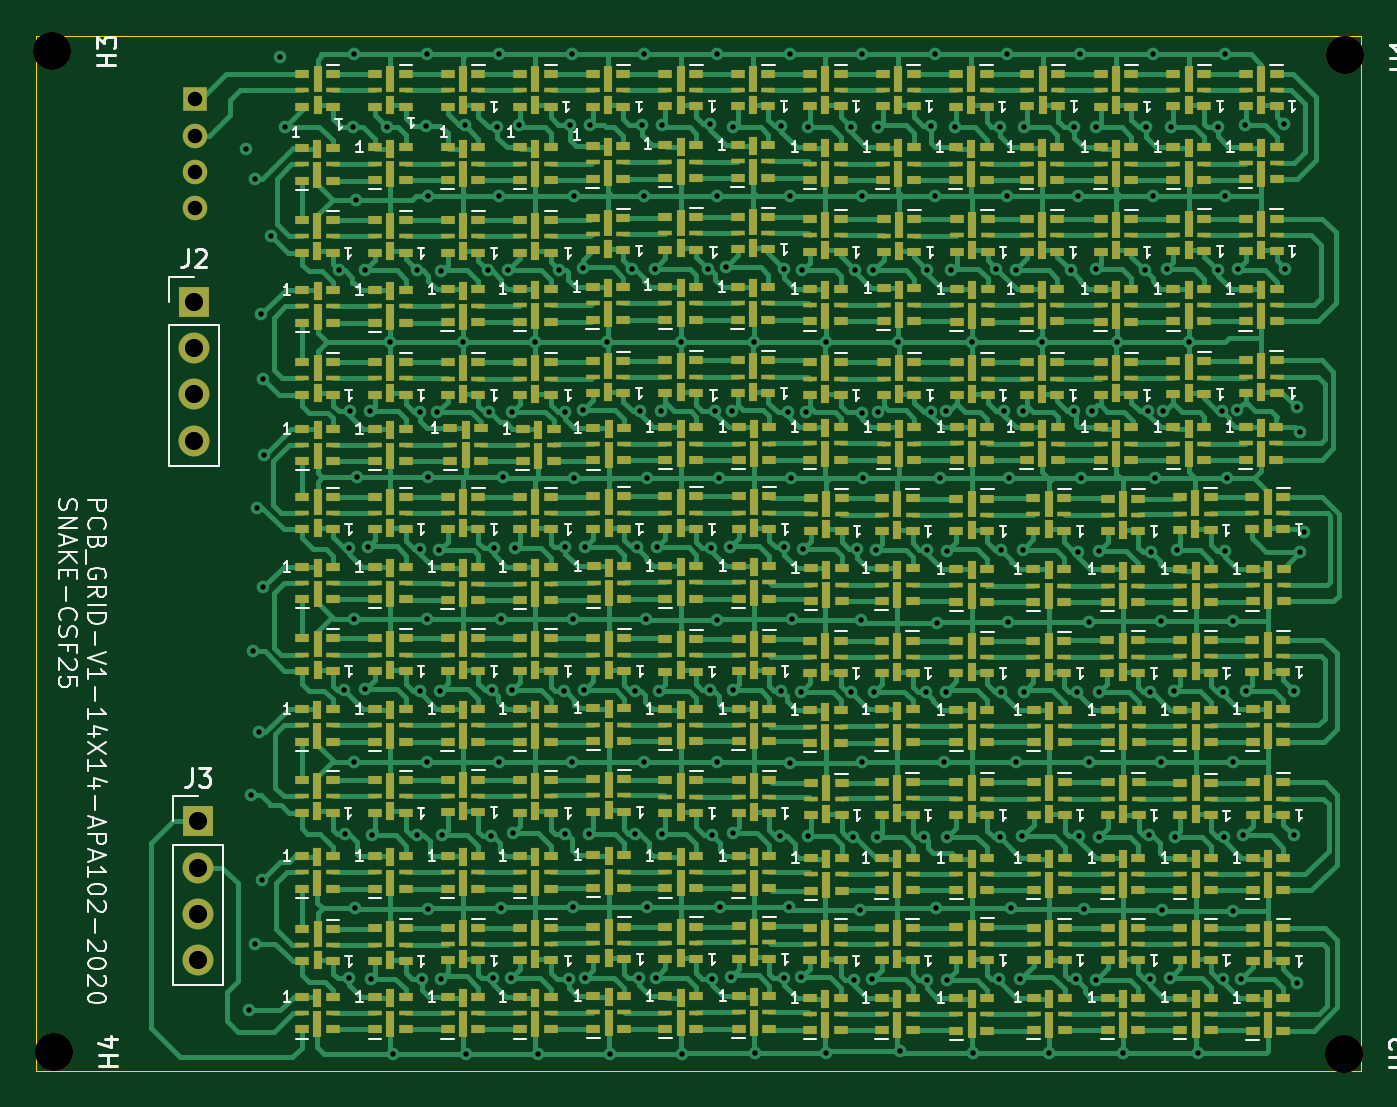
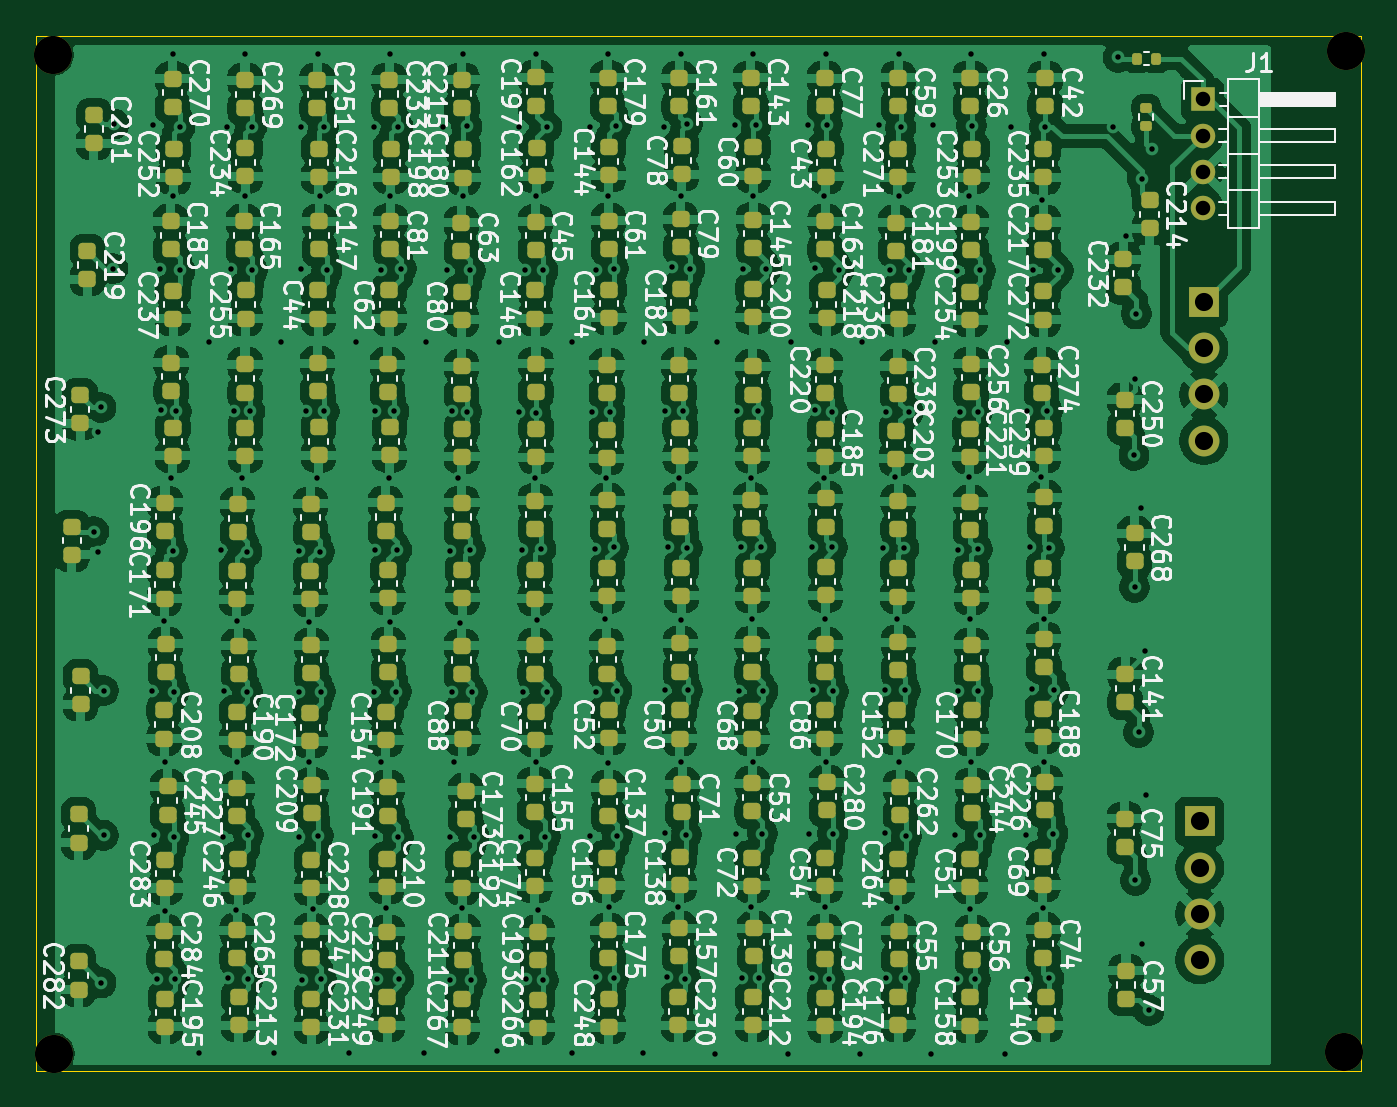
Circuit board: 13 layer files. Board 73.0 x 57.0 mm.
- bottom_copper: GRID-B_Cu.gbr (620691 bytes)
- bottom_mask: GRID-B_Mask.gbr (16093 bytes)
- paste: GRID-B_Paste.gbr (15430 bytes)
- bottom_silk: GRID-B_Silkscreen.gbr (352914 bytes)
- outline: GRID-Edge_Cuts.gbr (723 bytes)
- top_copper: GRID-F_Cu.gbr (245796 bytes)
- top_mask: GRID-F_Mask.gbr (49505 bytes)
- paste: GRID-F_Paste.gbr (48842 bytes)
- top_silk: GRID-F_Silkscreen.gbr (80809 bytes)
- inner_copper: GRID-In1_Cu.gbr (152525 bytes)
- inner_copper: GRID-In2_Cu.gbr (255757 bytes)
- drill: GRID-NPTH.drl (393 bytes)
- drill: GRID-PTH.drl (5254 bytes)

=== bottom_copper: GRID-B_Cu.gbr (620691 bytes, source omitted) ===
=== bottom_mask: GRID-B_Mask.gbr (16093 bytes, source omitted) ===
=== paste: GRID-B_Paste.gbr (15430 bytes, source omitted) ===
=== bottom_silk: GRID-B_Silkscreen.gbr (352914 bytes, source omitted) ===
=== outline: GRID-Edge_Cuts.gbr ===
%TF.GenerationSoftware,KiCad,Pcbnew,9.0.5*%
%TF.CreationDate,2025-10-27T06:24:04-04:00*%
%TF.ProjectId,GRID,47524944-2e6b-4696-9361-645f70636258,rev?*%
%TF.SameCoordinates,Original*%
%TF.FileFunction,Profile,NP*%
%FSLAX46Y46*%
G04 Gerber Fmt 4.6, Leading zero omitted, Abs format (unit mm)*
G04 Created by KiCad (PCBNEW 9.0.5) date 2025-10-27 06:24:04*
%MOMM*%
%LPD*%
G01*
G04 APERTURE LIST*
%TA.AperFunction,Profile*%
%ADD10C,0.050000*%
%TD*%
G04 APERTURE END LIST*
D10*
X71090000Y-38340000D02*
X71090000Y-95340000D01*
X71090000Y-38340000D02*
X143090000Y-38340000D01*
X143090000Y-38340000D02*
X144090000Y-38340000D01*
X144090000Y-95340000D02*
X71090000Y-95340000D01*
X144090000Y-38340000D02*
X144090000Y-95340000D01*
M02*

=== top_copper: GRID-F_Cu.gbr (245796 bytes, source omitted) ===
=== top_mask: GRID-F_Mask.gbr (49505 bytes, source omitted) ===
=== paste: GRID-F_Paste.gbr (48842 bytes, source omitted) ===
=== top_silk: GRID-F_Silkscreen.gbr (80809 bytes, source omitted) ===
=== inner_copper: GRID-In1_Cu.gbr (152525 bytes, source omitted) ===
=== inner_copper: GRID-In2_Cu.gbr (255757 bytes, source omitted) ===
=== drill: GRID-NPTH.drl ===
M48
; DRILL file {KiCad 9.0.5} date 2025-10-27T06:24:09-0400
; FORMAT={-:-/ absolute / metric / decimal}
; #@! TF.CreationDate,2025-10-27T06:24:09-04:00
; #@! TF.GenerationSoftware,Kicad,Pcbnew,9.0.5
; #@! TF.FileFunction,NonPlated,1,4,NPTH
FMAT,2
METRIC
; #@! TA.AperFunction,NonPlated,NPTH,ComponentDrill
T1C2.100
%
G90
G05
T1
X71.94Y-39.165
X72.04Y-94.29
X143.14Y-94.39
X143.19Y-39.365
M30

=== drill: GRID-PTH.drl ===
M48
; DRILL file {KiCad 9.0.5} date 2025-10-27T06:24:09-0400
; FORMAT={-:-/ absolute / metric / decimal}
; #@! TF.CreationDate,2025-10-27T06:24:09-04:00
; #@! TF.GenerationSoftware,Kicad,Pcbnew,9.0.5
; #@! TF.FileFunction,Plated,1,4,PTH
FMAT,2
METRIC
; #@! TA.AperFunction,Plated,PTH,ViaDrill
T1C0.300
; #@! TA.AperFunction,Plated,PTH,ComponentDrill
T2C0.800
; #@! TA.AperFunction,Plated,PTH,ComponentDrill
T3C1.000
%
G90
G05
T1
X82.64Y-44.565
X82.8Y-92.0
X82.94Y-80.165
X83.015Y-72.215
X83.16Y-46.18
X83.165Y-88.365
X83.24Y-64.34
X83.365Y-76.69
X83.49Y-53.64
X83.54Y-84.84
X83.59Y-57.24
X83.59Y-68.69
X83.621Y-61.427
X84.04Y-49.34
X84.49Y-39.49
X84.781Y-43.326
X87.79Y-51.24
X88.015Y-74.34
X88.09Y-82.265
X88.29Y-66.54
X88.315Y-90.24
X88.39Y-58.99
X88.54Y-43.31
X88.59Y-39.34
X88.59Y-70.44
X88.59Y-78.34
X88.64Y-86.365
X88.69Y-47.34
X88.74Y-62.64
X89.19Y-51.24
X89.215Y-74.315
X89.34Y-66.49
X89.49Y-58.99
X89.54Y-90.265
X89.565Y-82.365
X90.39Y-43.34
X90.6Y-55.18
X90.74Y-94.39
X92.09Y-51.24
X92.09Y-82.34
X92.215Y-74.415
X92.24Y-59.04
X92.24Y-66.59
X92.365Y-90.29
X92.57Y-43.26
X92.59Y-39.34
X92.59Y-78.34
X92.64Y-70.44
X92.665Y-86.44
X92.69Y-47.14
X92.69Y-62.64
X93.19Y-59.04
X93.29Y-66.64
X93.315Y-74.39
X93.365Y-90.29
X93.39Y-51.29
X93.465Y-82.34
X94.59Y-55.19
X94.69Y-43.24
X94.79Y-94.39
X95.99Y-51.24
X96.04Y-59.04
X96.165Y-82.415
X96.215Y-74.365
X96.24Y-90.24
X96.29Y-66.54
X96.47Y-43.35
X96.59Y-39.34
X96.59Y-47.14
X96.59Y-78.34
X96.665Y-86.39
X96.69Y-70.44
X96.79Y-62.64
X97.09Y-51.19
X97.265Y-90.215
X97.29Y-59.04
X97.315Y-74.365
X97.365Y-82.24
X97.44Y-66.54
X97.69Y-43.24
X98.59Y-55.19
X98.715Y-94.39
X99.89Y-51.24
X100.19Y-74.415
X100.215Y-82.29
X100.24Y-59.04
X100.24Y-66.49
X100.415Y-90.265
X100.51Y-43.22
X100.59Y-39.34
X100.59Y-78.34
X100.64Y-70.44
X100.64Y-86.29
X100.69Y-47.14
X100.69Y-62.69
X101.19Y-51.09
X101.19Y-58.94
X101.29Y-74.365
X101.34Y-66.49
X101.34Y-90.24
X101.515Y-82.29
X101.59Y-43.24
X102.54Y-55.19
X102.69Y-94.39
X103.89Y-51.14
X104.065Y-74.39
X104.09Y-82.265
X104.19Y-66.49
X104.29Y-90.24
X104.34Y-58.99
X104.45Y-43.24
X104.59Y-39.34
X104.59Y-47.14
X104.59Y-78.34
X104.69Y-70.44
X104.715Y-86.29
X104.74Y-62.69
X105.19Y-51.14
X105.215Y-90.215
X105.29Y-66.49
X105.39Y-74.39
X105.49Y-58.99
X105.54Y-82.265
X105.59Y-43.24
X106.59Y-55.19
X106.69Y-94.39
X108.09Y-51.14
X108.215Y-74.365
X108.23Y-43.18
X108.24Y-66.54
X108.29Y-82.34
X108.34Y-90.265
X108.49Y-58.99
X108.59Y-39.34
X108.59Y-47.14
X108.59Y-70.49
X108.59Y-78.34
X108.69Y-62.69
X108.74Y-86.29
X109.09Y-51.04
X109.29Y-66.49
X109.365Y-90.165
X109.44Y-58.99
X109.465Y-74.365
X109.465Y-82.24
X109.49Y-43.34
X110.64Y-55.19
X110.69Y-94.365
X112.09Y-82.39
X112.115Y-74.39
X112.14Y-43.28
X112.29Y-51.14
X112.29Y-66.49
X112.29Y-90.24
X112.49Y-59.04
X112.54Y-86.315
X112.59Y-39.34
X112.59Y-47.14
X112.62Y-78.37
X112.69Y-62.69
X112.74Y-70.44
X113.24Y-74.465
X113.24Y-90.19
X113.29Y-51.24
X113.34Y-66.59
X113.49Y-59.04
X113.59Y-43.34
X113.615Y-82.415
X114.59Y-55.19
X114.59Y-94.365
X115.965Y-74.465
X115.97Y-43.32
X116.065Y-82.44
X116.165Y-90.34
X116.19Y-51.24
X116.29Y-66.59
X116.465Y-86.465
X116.54Y-70.49
X116.59Y-39.34
X116.59Y-47.14
X116.59Y-59.09
X116.59Y-78.34
X116.64Y-62.69
X117.14Y-90.29
X117.19Y-51.24
X117.265Y-74.44
X117.34Y-66.64
X117.415Y-82.465
X117.49Y-43.34
X117.49Y-59.04
X118.59Y-55.19
X118.69Y-94.265
X119.99Y-82.44
X120.09Y-74.49
X120.14Y-90.34
X120.19Y-51.24
X120.19Y-66.64
X120.38Y-43.3
X120.39Y-59.04
X120.59Y-39.34
X120.59Y-47.14
X120.64Y-86.39
X120.74Y-70.64
X120.89Y-62.69
X121.09Y-78.34
X121.188Y-58.979
X121.19Y-74.44
X121.29Y-66.69
X121.29Y-82.44
X121.29Y-90.34
X121.49Y-51.24
X121.69Y-43.34
X122.64Y-55.19
X122.715Y-94.34
X123.99Y-51.14
X124.115Y-90.29
X124.165Y-82.465
X124.19Y-43.31
X124.24Y-66.64
X124.265Y-74.44
X124.39Y-58.99
X124.59Y-39.34
X124.59Y-47.14
X124.64Y-70.59
X124.69Y-62.69
X124.815Y-86.39
X125.09Y-51.24
X125.09Y-78.34
X125.315Y-90.265
X125.415Y-82.415
X125.44Y-58.99
X125.44Y-66.64
X125.49Y-43.34
X125.515Y-74.44
X126.49Y-55.19
X126.865Y-94.34
X128.09Y-51.24
X128.24Y-58.99
X128.27Y-43.35
X128.39Y-90.29
X128.44Y-74.44
X128.49Y-47.14
X128.49Y-66.74
X128.565Y-82.39
X128.59Y-39.34
X128.64Y-62.69
X128.84Y-86.44
X129.09Y-70.59
X129.09Y-78.34
X129.24Y-58.99
X129.465Y-90.315
X129.49Y-43.34
X129.49Y-51.14
X129.64Y-66.69
X129.64Y-74.465
X129.64Y-82.465
X130.64Y-55.19
X130.99Y-94.34
X132.19Y-51.24
X132.23Y-43.33
X132.34Y-58.99
X132.415Y-82.34
X132.44Y-90.265
X132.465Y-74.44
X132.49Y-66.74
X132.59Y-39.34
X132.59Y-47.14
X132.74Y-62.69
X133.04Y-70.54
X133.065Y-78.34
X133.09Y-86.49
X133.19Y-58.99
X133.39Y-51.14
X133.54Y-90.24
X133.59Y-43.34
X133.765Y-74.415
X133.815Y-82.44
X133.94Y-66.64
X134.59Y-55.19
X135.115Y-94.365
X136.19Y-51.24
X136.2Y-43.36
X136.39Y-58.99
X136.465Y-90.29
X136.49Y-74.44
X136.515Y-82.44
X136.59Y-39.34
X136.59Y-47.14
X136.59Y-66.69
X136.69Y-62.69
X137.015Y-78.34
X137.015Y-86.515
X137.04Y-70.54
X137.24Y-58.94
X137.29Y-51.14
X137.44Y-90.265
X137.59Y-82.365
X137.69Y-43.24
X137.74Y-74.415
X139.82Y-43.17
X139.89Y-51.14
X140.39Y-74.39
X140.39Y-82.365
X140.54Y-58.79
X140.54Y-90.49
X140.69Y-60.14
X140.69Y-66.74
X140.94Y-65.64
T2
X79.84Y-41.81
X79.84Y-43.81
X79.84Y-45.81
X79.84Y-47.81
T3
X79.765Y-52.995
X79.765Y-55.535
X79.765Y-58.075
X79.765Y-60.615
X80.0Y-81.6
X80.0Y-84.14
X80.0Y-86.68
X80.0Y-89.22
M30
